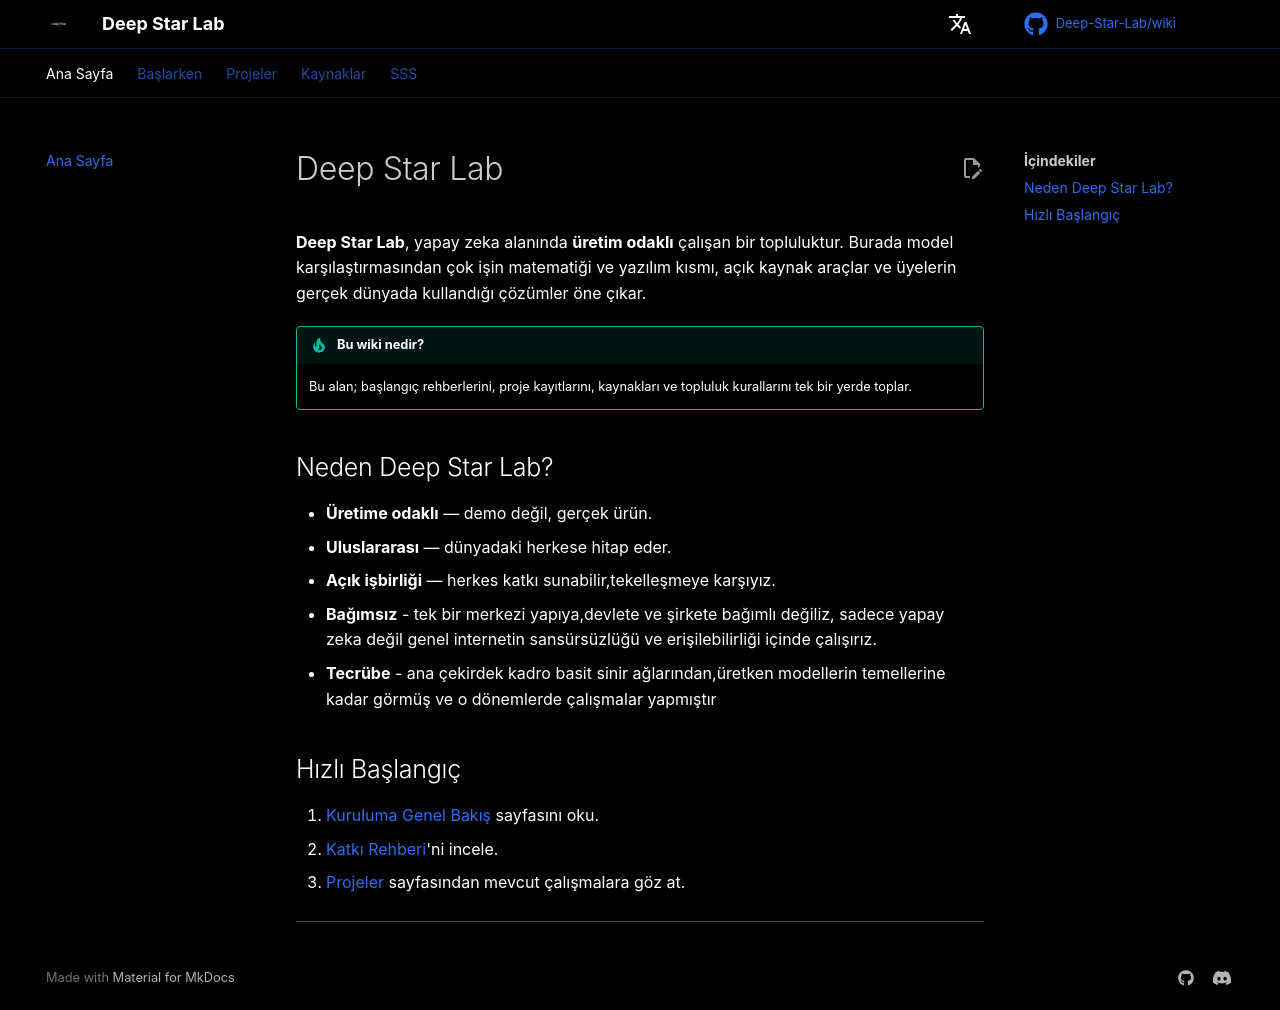

repository: Deep-Star-Lab/wiki · page: index.html · generator: mkdocs

# Deep Star Lab

**Deep Star Lab**, yapay zeka alanında **üretim odaklı** çalışan bir topluluktur.
Burada model karşılaştırmasından çok işin matematiği ve yazılım kısmı, açık kaynak araçlar ve
üyelerin gerçek dünyada kullandığı çözümler öne çıkar.

!!! tip "Bu wiki nedir?"
    Bu alan; başlangıç rehberlerini, proje kayıtlarını, kaynakları ve
    topluluk kurallarını tek bir yerde toplar.

## Neden Deep Star Lab?

- **Üretime odaklı** — demo değil, gerçek ürün.
- **Uluslararası** — dünyadaki herkese hitap eder.
- **Açık işbirliği** — herkes katkı sunabilir,tekelleşmeye karşıyız.
- **Bağımsız** - tek bir merkezi yapıya,devlete ve şirkete bağımlı değiliz, sadece yapay zeka değil genel internetin sansürsüzlüğü ve erişilebilirliği içinde çalışırız.
- **Tecrübe** - ana çekirdek kadro basit sinir ağlarından,üretken modellerin temellerine kadar görmüş ve o dönemlerde çalışmalar yapmıştır

## Hızlı Başlangıç

1. [Kuruluma Genel Bakış](getting-started/overview.md) sayfasını oku.
2. [Katkı Rehberi](getting-started/contributing.md)'ni incele.
3. [Projeler](projects/index.md) sayfasından mevcut çalışmalara göz at.


---
